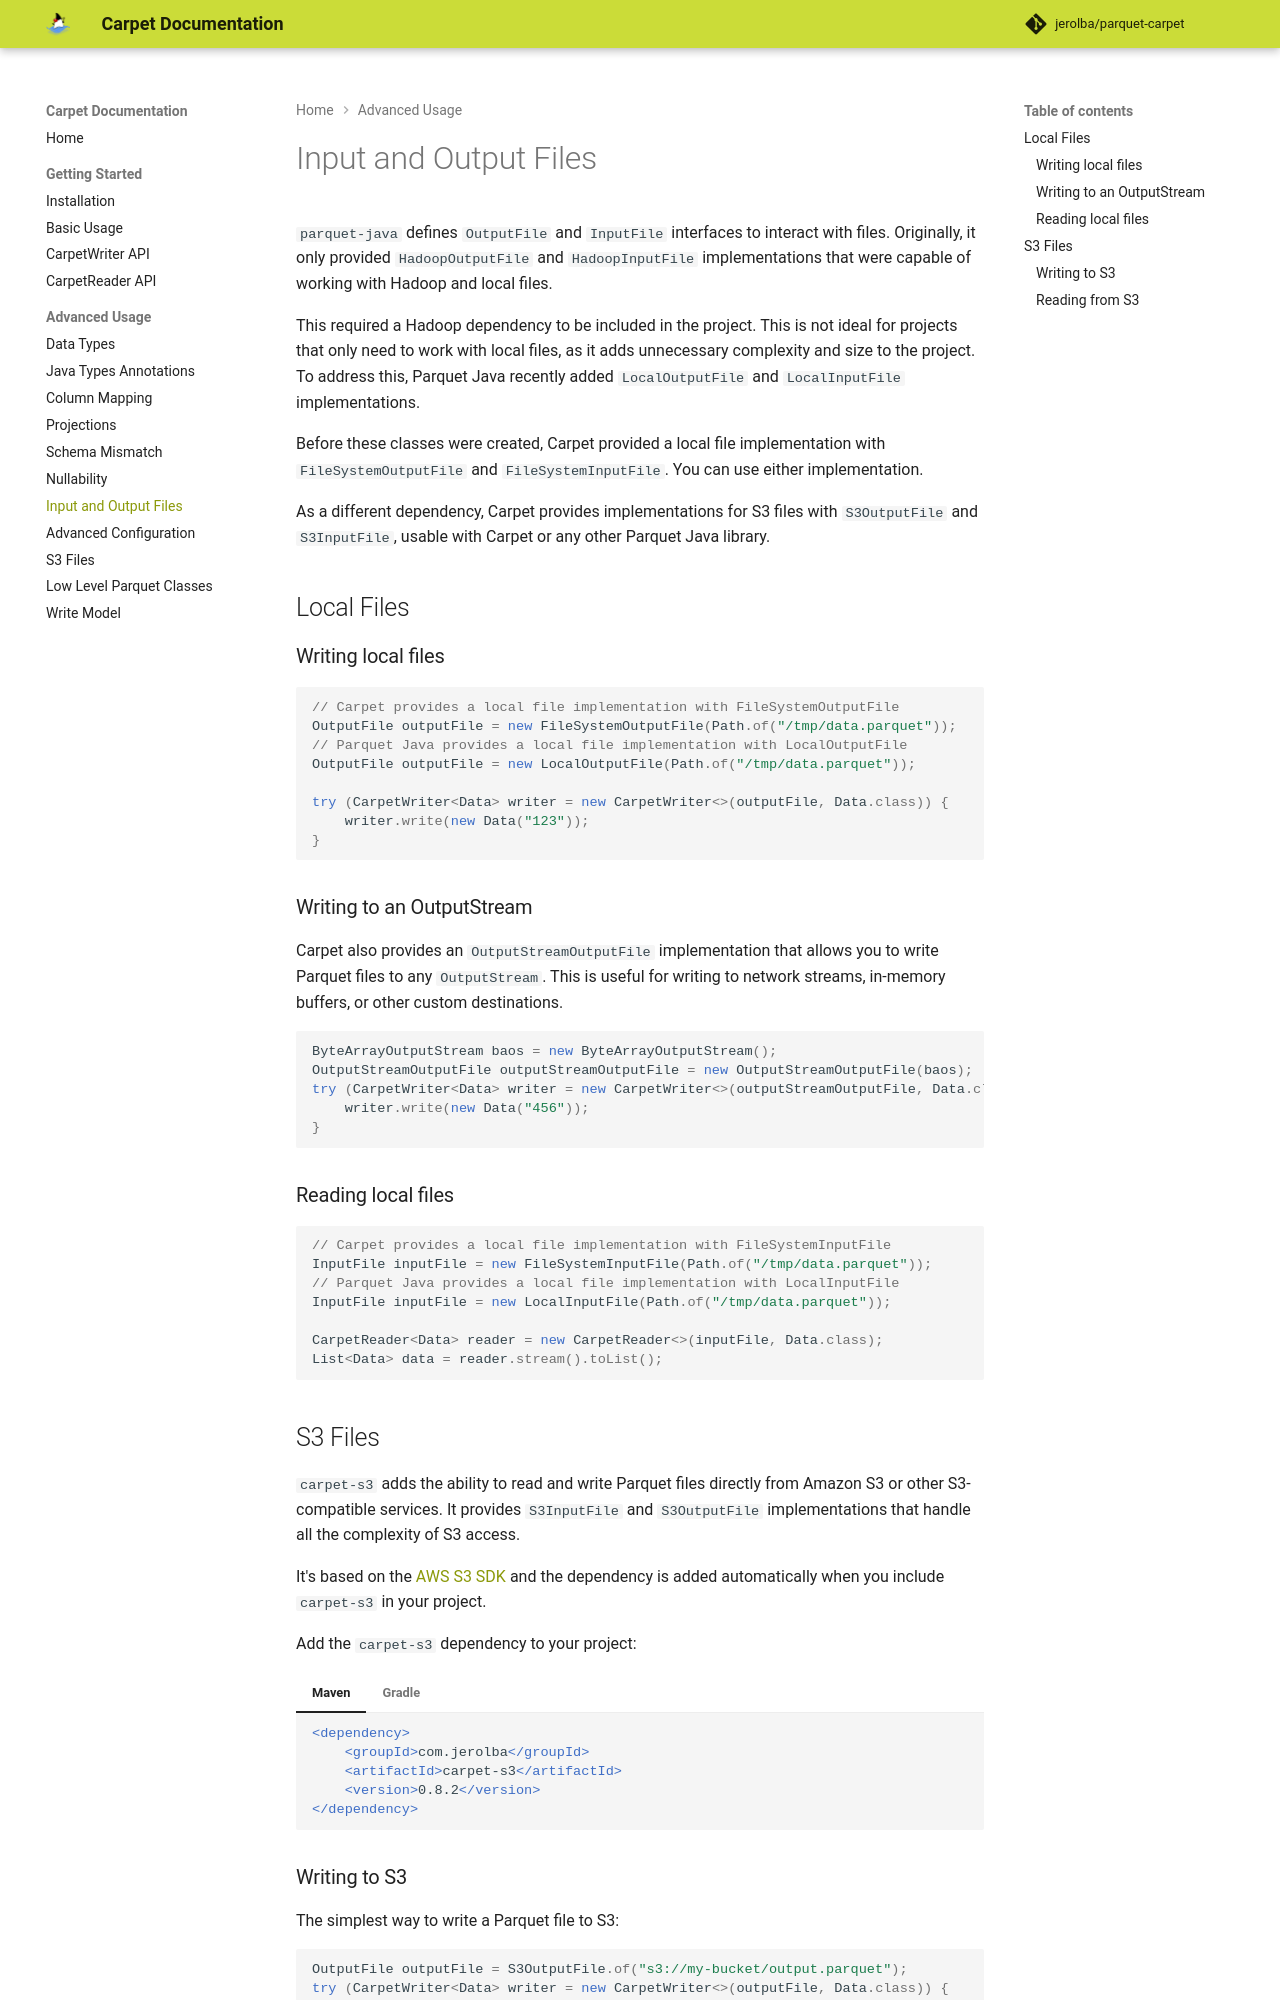

repository: jerolba/parquet-carpet · page: advanced/input-output-files/index.html · generator: mkdocs

# Input and Output Files

`parquet-java` defines `OutputFile` and `InputFile` interfaces to interact with files. Originally, it only provided `HadoopOutputFile` and `HadoopInputFile` implementations that were capable of working with Hadoop and local files.

This required a Hadoop dependency to be included in the project. This is not ideal for projects that only need to work with local files, as it adds unnecessary complexity and size to the project. To address this, Parquet Java recently added `LocalOutputFile` and `LocalInputFile` implementations.

Before these classes were created, Carpet provided a local file implementation with `FileSystemOutputFile` and `FileSystemInputFile`. You can use either implementation.

As a different dependency, Carpet provides implementations for S3 files with `S3OutputFile` and `S3InputFile`, usable with Carpet or any other Parquet Java library.

## Local Files

### Writing local files

```java

// Carpet provides a local file implementation with FileSystemOutputFile
OutputFile outputFile = new FileSystemOutputFile(Path.of("/tmp/data.parquet"));
// Parquet Java provides a local file implementation with LocalOutputFile
OutputFile outputFile = new LocalOutputFile(Path.of("/tmp/data.parquet"));

try (CarpetWriter<Data> writer = new CarpetWriter<>(outputFile, Data.class)) {
    writer.write(new Data("123"));
}

```

### Writing to an OutputStream

Carpet also provides an `OutputStreamOutputFile` implementation that allows you to write Parquet files to any `OutputStream`. This is useful for writing to network streams, in-memory buffers, or other custom destinations.

```java

ByteArrayOutputStream baos = new ByteArrayOutputStream();
OutputStreamOutputFile outputStreamOutputFile = new OutputStreamOutputFile(baos);
try (CarpetWriter<Data> writer = new CarpetWriter<>(outputStreamOutputFile, Data.class)) {
    writer.write(new Data("456"));
}

```

### Reading local files

```java
// Carpet provides a local file implementation with FileSystemInputFile
InputFile inputFile = new FileSystemInputFile(Path.of("/tmp/data.parquet"));
// Parquet Java provides a local file implementation with LocalInputFile
InputFile inputFile = new LocalInputFile(Path.of("/tmp/data.parquet"));

CarpetReader<Data> reader = new CarpetReader<>(inputFile, Data.class);
List<Data> data = reader.stream().toList();
```

## S3 Files

`carpet-s3` adds the ability to read and write Parquet files directly from Amazon S3 or other S3-compatible services. It provides `S3InputFile` and `S3OutputFile` implementations that handle all the complexity of S3 access.

It's based on the [AWS S3 SDK](https://docs.aws.amazon.com/sdk-for-java/latest/developer-guide/home.html) and the dependency is added automatically when you include `carpet-s3` in your project.

Add the `carpet-s3` dependency to your project:

--8<-- "carpet-s3-dependency.md"
